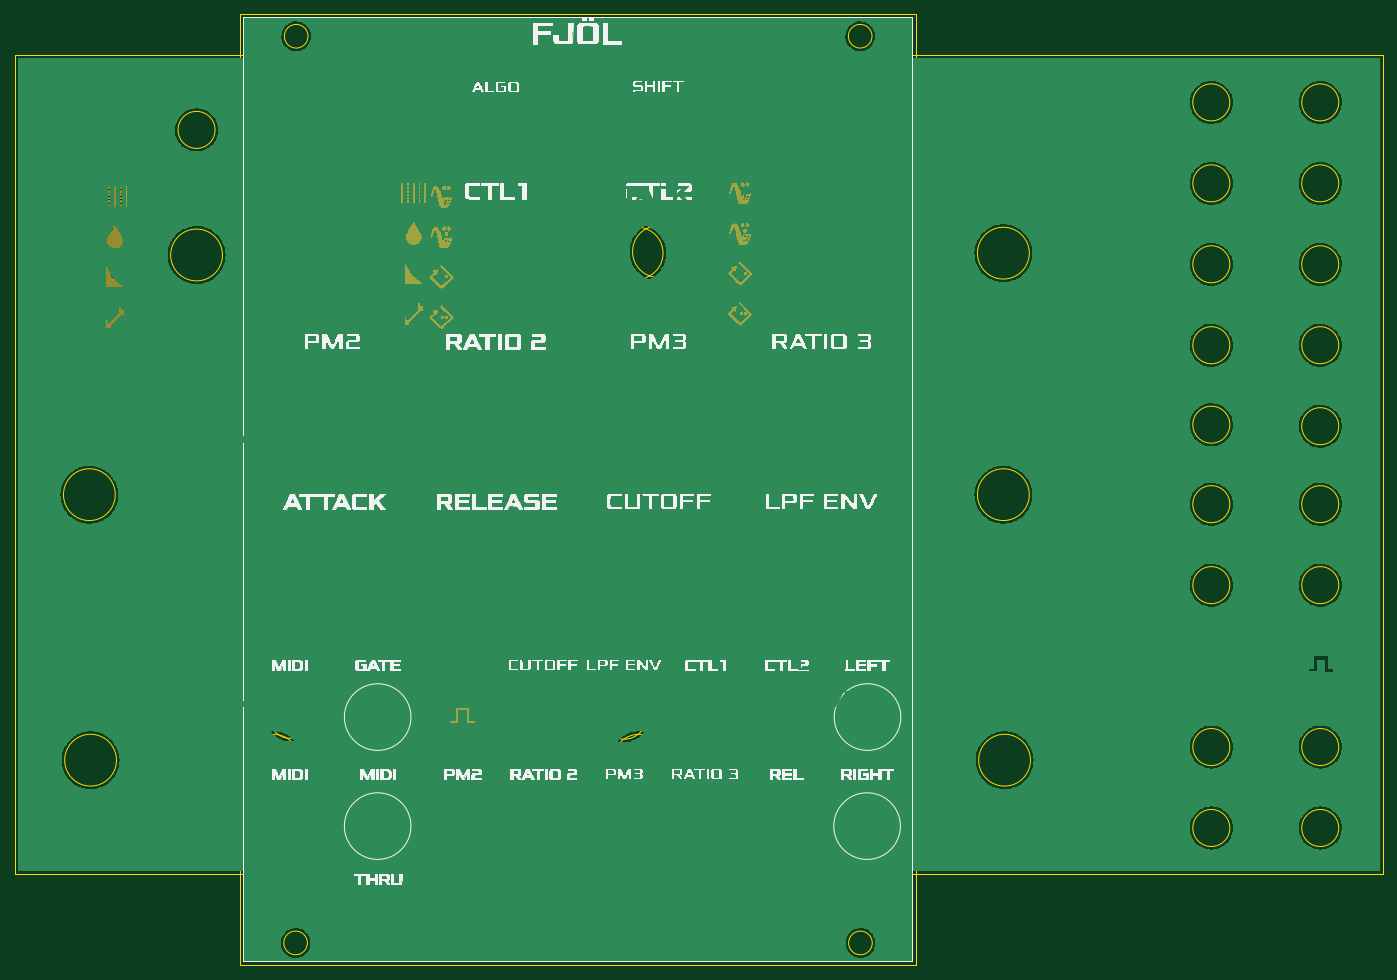
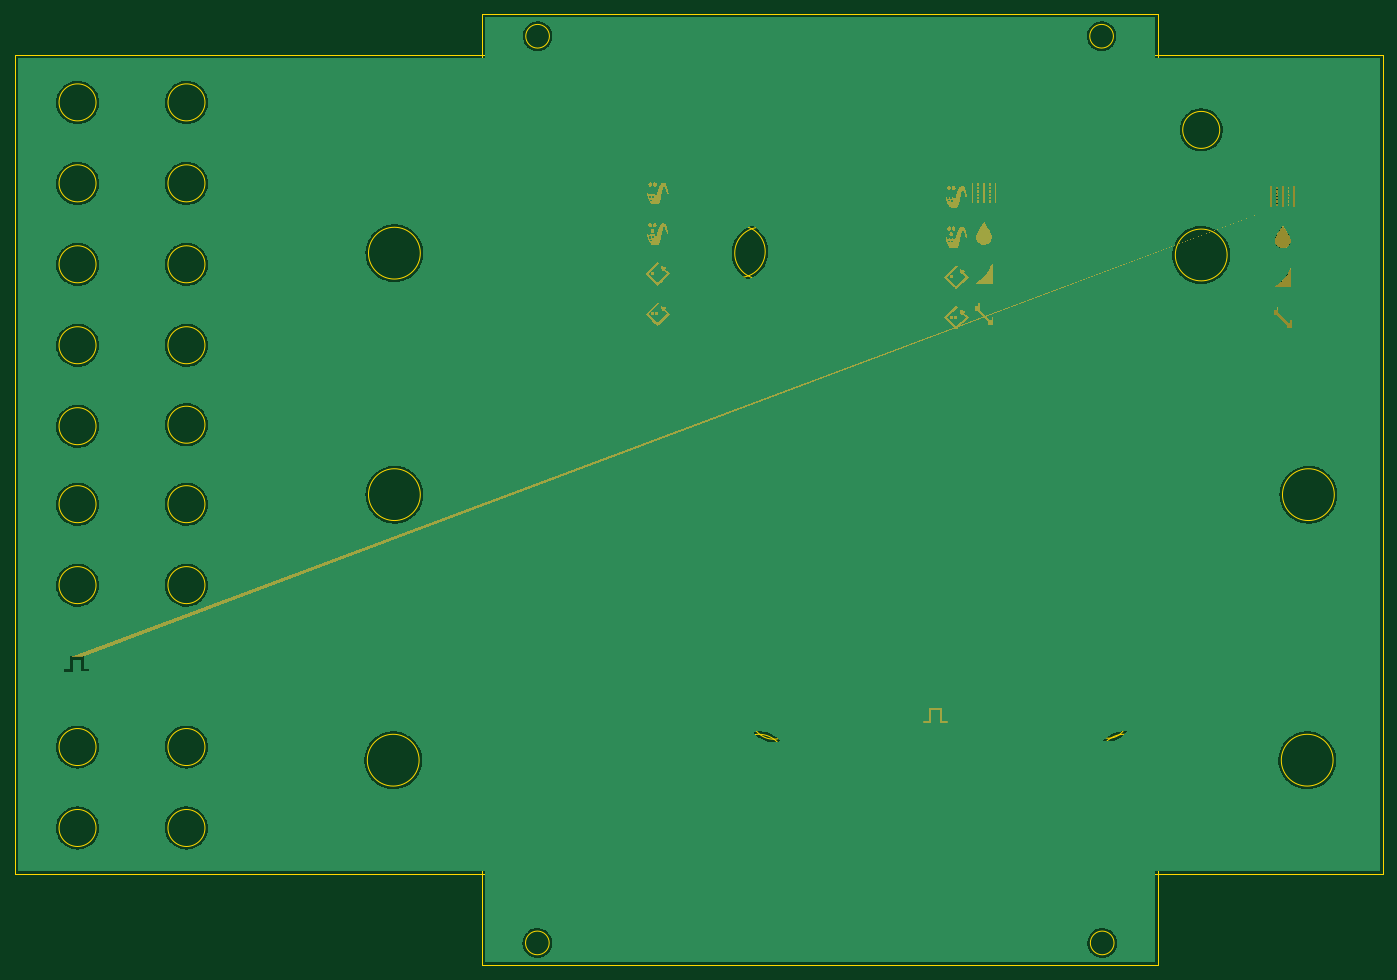
Circuit board: 11 layer files. Board 184.8 x 128.5 mm.
- bottom_copper: frontpanel(1)-CuBottom.gbr (374847 bytes)
- top_copper: frontpanel(1)-CuTop.gbr (374847 bytes)
- outline: frontpanel(1)-EdgeCuts.gbr (6599 bytes)
- bottom_mask: frontpanel(1)-MaskBottom.gbr (55422 bytes)
- top_mask: frontpanel(1)-MaskTop.gbr (57182 bytes)
- drill: frontpanel(1)-NPTH.drl (494 bytes)
- drill: frontpanel(1)-PTH.drl (490 bytes)
- paste: frontpanel(1)-PasteBottom.gbr (712 bytes)
- paste: frontpanel(1)-PasteTop.gbr (712 bytes)
- bottom_silk: frontpanel(1)-SilkBottom.gbr (55425 bytes)
- top_silk: frontpanel(1)-SilkTop.gbr (761587 bytes)

=== bottom_copper: frontpanel(1)-CuBottom.gbr (374847 bytes, source omitted) ===
=== top_copper: frontpanel(1)-CuTop.gbr (374847 bytes, source omitted) ===
=== outline: frontpanel(1)-EdgeCuts.gbr (6599 bytes, source omitted) ===
=== bottom_mask: frontpanel(1)-MaskBottom.gbr (55422 bytes, source omitted) ===
=== top_mask: frontpanel(1)-MaskTop.gbr (57182 bytes, source omitted) ===
=== drill: frontpanel(1)-NPTH.drl (494 bytes, source withheld) ===
=== drill: frontpanel(1)-PTH.drl (490 bytes, source withheld) ===
=== paste: frontpanel(1)-PasteBottom.gbr (712 bytes, source withheld) ===
=== paste: frontpanel(1)-PasteTop.gbr (712 bytes, source withheld) ===
=== bottom_silk: frontpanel(1)-SilkBottom.gbr (55425 bytes, source omitted) ===
=== top_silk: frontpanel(1)-SilkTop.gbr (761587 bytes, source omitted) ===
